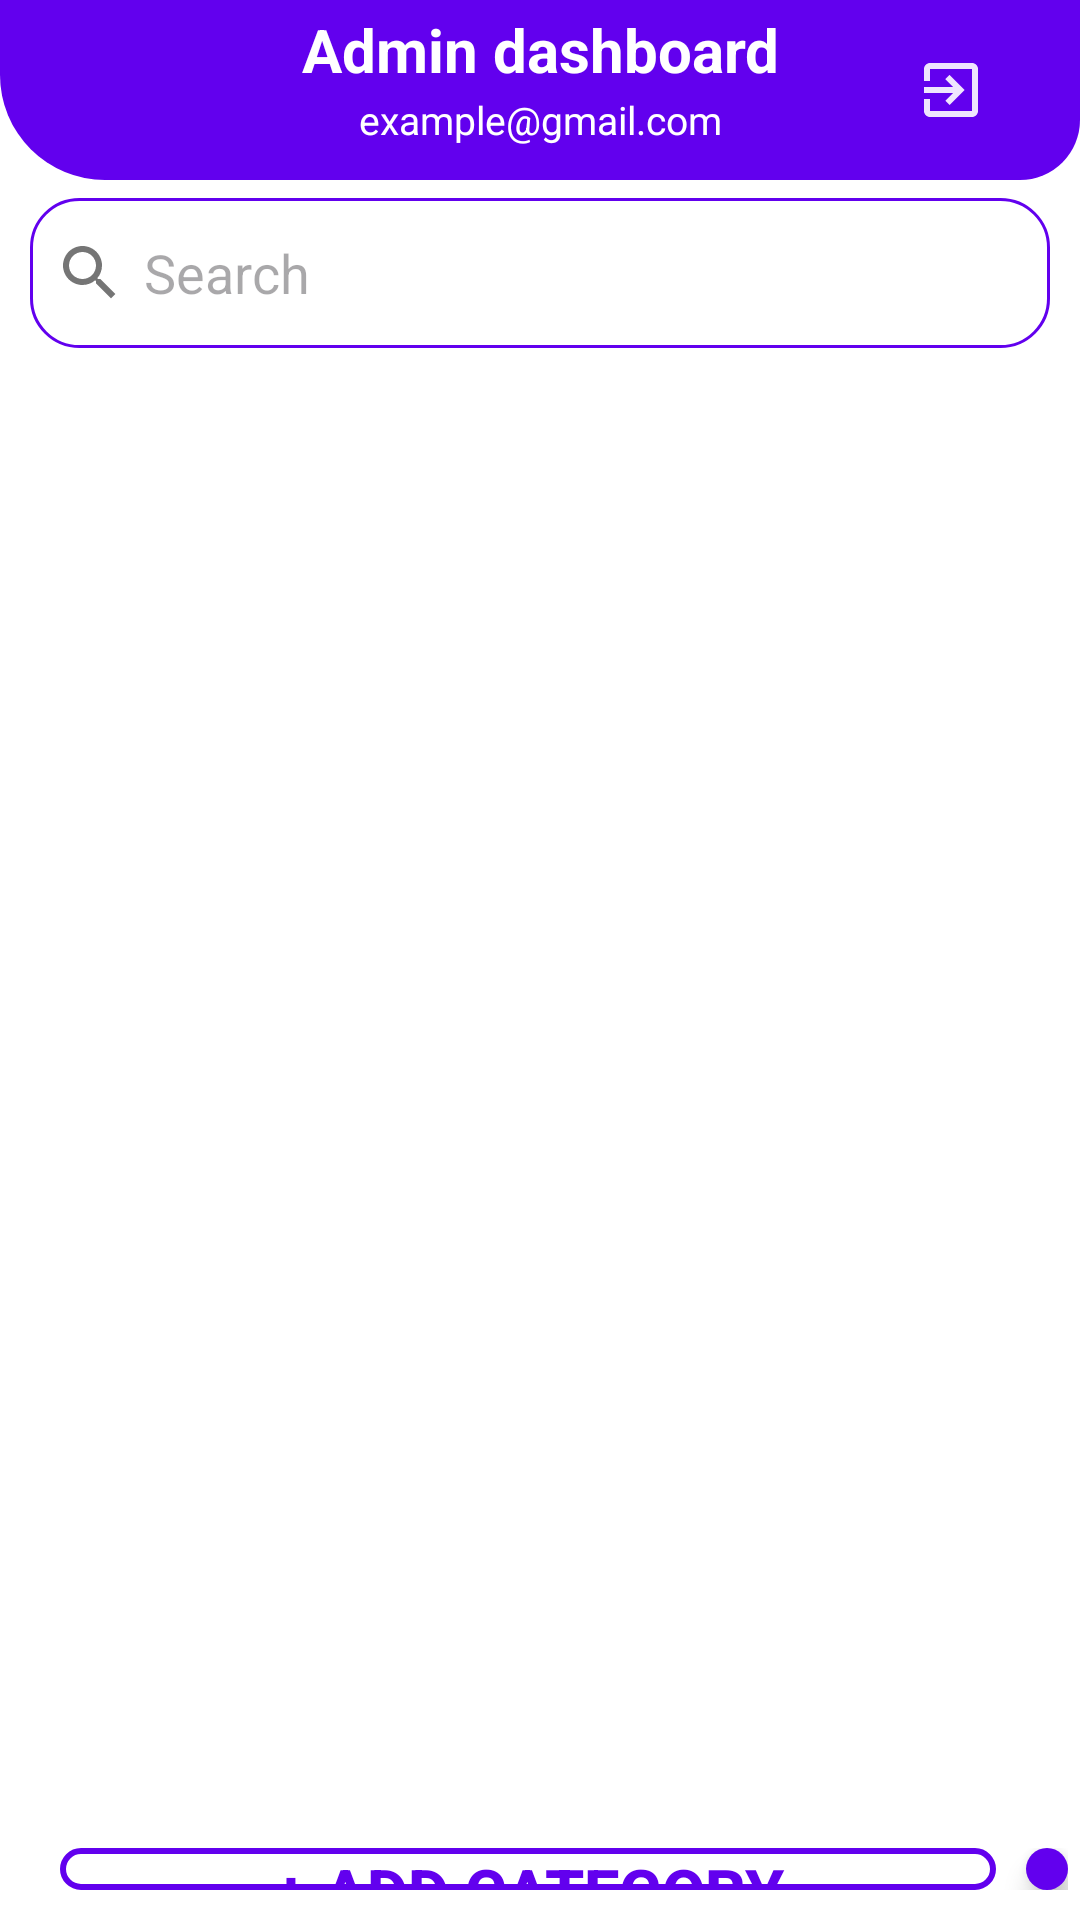

Layout XML and referenced resources for this Android screen:
<!-- AndroidManifest.xml: application theme Theme.Material3.Light.NoActionBar -->
<!-- res/layout/activity_admin.xml -->
<?xml version="1.0" encoding="utf-8"?>
<RelativeLayout xmlns:android="http://schemas.android.com/apk/res/android"
    xmlns:app="http://schemas.android.com/apk/res-auto"
    xmlns:tools="http://schemas.android.com/tools"
    android:layout_width="match_parent"
    android:background="@color/white"
    android:layout_height="match_parent"
    tools:context=".AdminActivity">

    <RelativeLayout
        android:layout_width="match_parent"
        android:layout_height="60dp"
        android:id="@+id/lytool"
        android:background="@drawable/toolbarback1">

        <TextView
            android:layout_width="match_parent"
            android:id="@+id/admintext"
            android:layout_height="wrap_content"
            android:text="Admin dashboard"
            android:textColor="@color/white"
            android:textSize="20sp"
            android:layout_marginTop="3dp"
            android:textStyle="bold"
            android:layout_centerHorizontal="true"
            android:gravity="center"
            >
        </TextView>

        <TextView
            android:layout_width="match_parent"
            android:id="@+id/adminemailtv"
            android:layout_height="wrap_content"
            android:layout_below="@id/admintext"
            android:text="example@gmail.com"
            android:textColor="@color/white"
            android:textSize="13sp"
            android:layout_marginTop="1dp"
            android:layout_centerHorizontal="true"
            android:gravity="center"
            >
        </TextView>

        <ImageButton
            android:layout_width="60dp"
            android:id="@+id/logoutbutton"
            android:layout_height="60dp"
            android:layout_alignParentEnd="true"
            android:layout_centerHorizontal="true"
            android:layout_marginEnd="13dp"
            android:backgroundTint="#00FFFFFF"
            android:src="@drawable/ic_baseline_exit_to_app_24">

        </ImageButton>
    </RelativeLayout>

    
    <EditText
        android:id="@+id/searchEt"
        android:layout_width="match_parent"
        android:layout_height="50dp"
        android:layout_below="@+id/lytool"
        android:layout_marginStart="10dp"
        android:layout_marginTop="6dp"
        android:paddingStart="8dp"
        android:layout_marginEnd="10dp"
        android:layout_marginBottom="5dp"
        android:background="@drawable/edittextback"
        android:drawableStart="@drawable/ic_baseline_search_24"
        android:drawablePadding="6dp"
        android:hint="Search">

    </EditText>

    
    <androidx.recyclerview.widget.RecyclerView
        android:id="@+id/categoriesRv"
        android:layout_width="match_parent"
        android:layout_height="match_parent"
        android:layout_above="@+id/addlinear"
        android:layout_below="@+id/searchEt"
        tools:listitem="@layout/row_category"
        android:layout_marginStart="5dp"
        android:layout_marginBottom="5dp"
        app:layoutManager="androidx.recyclerview.widget.LinearLayoutManager">
    </androidx.recyclerview.widget.RecyclerView>


    <LinearLayout
        android:layout_width="match_parent"
        android:layout_height="wrap_content"
        android:layout_alignParentEnd="true"
        android:id="@+id/addlinear"
        android:layout_alignParentBottom="true"
        android:layout_marginEnd="4dp"
        android:layout_marginBottom="10dp"
        android:orientation="horizontal">

        <Button
            android:id="@+id/addbutton"
            android:layout_width="312dp"
            android:layout_height="match_parent"
            android:layout_marginLeft="20dp"
            android:background="@drawable/buttonback"
            android:text="+ Add Category"
            android:textColor="@color/purple_500"
            android:textSize="21sp"
            android:textStyle="bold">

        </Button>


        <com.google.android.material.floatingactionbutton.FloatingActionButton
            android:id="@+id/addPdfFab"
            android:layout_width="wrap_content"
            android:layout_height="wrap_content"
            android:layout_marginStart="10dp"
            android:src="@drawable/ic_baseline_picture_as_pdf_24"
            app:backgroundTint="@color/purple_500"
            app:fabCustomSize="50dp"
            app:tint="@color/white">

        </com.google.android.material.floatingactionbutton.FloatingActionButton>
    </LinearLayout>

</RelativeLayout>
<!-- res/layout/row_category.xml (included above) -->
<?xml version="1.0" encoding="utf-8"?>
<androidx.cardview.widget.CardView xmlns:android="http://schemas.android.com/apk/res/android"
    xmlns:app="http://schemas.android.com/apk/res-auto"
    android:layout_width="match_parent"
    android:layout_height="wrap_content"
    app:contentPadding="8dp"
    app:cardUseCompatPadding="true"
    app:cardCornerRadius="9dp"
    app:cardElevation="0dp"
    app:cardBackgroundColor="#66E2DBE6">

    <LinearLayout
        android:layout_width="match_parent"
        android:layout_height="50dp"
        android:layout_gravity="center_vertical"
        android:orientation="horizontal">

        <TextView
            android:id="@+id/categoryTvrv"
            android:layout_width="0dp"
            android:layout_gravity="center_vertical"
            android:layout_height="wrap_content"
            android:text="Category title"
            android:textSize="20sp"
            android:layout_weight="1"
            android:textColor="@color/black"/>


        <ImageButton
            android:background="@drawable/buttonback"
            android:id="@+id/deleteBtn"
            android:layout_width="46dp"
            android:layout_margin="5dp"
            android:layout_height="40dp"
            app:tint ="#7F31ED"
            android:src="@drawable/ic_baseline_delete_outline_24"/>



    </LinearLayout>

</androidx.cardview.widget.CardView>
<!-- resources referenced by this layout -->
<resources>
  <color name="black">#FF000000</color>
  <color name="purple_500">#FF6200EE</color>
  <color name="white">#FFFFFFFF</color>
  <!-- drawable buttonback (drawable) -->
  <?xml version="1.0" encoding="utf-8"?>
  <shape xmlns:android="http://schemas.android.com/apk/res/android" android:shape="rectangle">
  <stroke android:color="@color/purple_500" android:width="2dp"></stroke>
      <corners android:radius="16dp"></corners>
      <solid android:color="#00FFFFFF"></solid>
  </shape>
  <!-- drawable edittextback (drawable) -->
  <?xml version="1.0" encoding="utf-8"?>
  <shape xmlns:android="http://schemas.android.com/apk/res/android" android:shape="rectangle">
  <solid android:color="@color/white"></solid>
      <corners android:radius="16dp"></corners>
      <stroke android:color="@color/purple_500" android:width="1dp"></stroke>
  </shape>
  <!-- drawable ic_baseline_exit_to_app_24 (drawable) -->
  <vector android:alpha="0.9" android:height="24dp" android:tint="#FFFFFF"
      android:viewportHeight="24" android:viewportWidth="24"
      android:width="24dp" xmlns:android="http://schemas.android.com/apk/res/android">
      <path android:fillColor="@android:color/white" android:pathData="M10.09,15.59L11.5,17l5,-5 -5,-5 -1.41,1.41L12.67,11H3v2h9.67l-2.58,2.59zM19,3H5c-1.11,0 -2,0.9 -2,2v4h2V5h14v14H5v-4H3v4c0,1.1 0.89,2 2,2h14c1.1,0 2,-0.9 2,-2V5c0,-1.1 -0.9,-2 -2,-2z"/>
  </vector>
  <!-- drawable ic_baseline_search_24 (drawable) -->
  <vector android:alpha="0.9" android:height="24dp" android:tint="#656565"
      android:viewportHeight="24" android:viewportWidth="24"
      android:width="24dp" xmlns:android="http://schemas.android.com/apk/res/android">
      <path android:fillColor="@android:color/white" android:pathData="M15.5,14h-0.79l-0.28,-0.27C15.41,12.59 16,11.11 16,9.5 16,5.91 13.09,3 9.5,3S3,5.91 3,9.5 5.91,16 9.5,16c1.61,0 3.09,-0.59 4.23,-1.57l0.27,0.28v0.79l5,4.99L20.49,19l-4.99,-5zM9.5,14C7.01,14 5,11.99 5,9.5S7.01,5 9.5,5 14,7.01 14,9.5 11.99,14 9.5,14z"/>
  </vector>
  <!-- drawable toolbarback1 (drawable) -->
  <?xml version="1.0" encoding="utf-8"?>
  <shape xmlns:android="http://schemas.android.com/apk/res/android" android:shape="rectangle">
      <solid android:color="@color/purple_500"></solid>
      <corners android:bottomLeftRadius="35dp" android:bottomRightRadius="20dp"></corners>
  </shape>
</resources>
